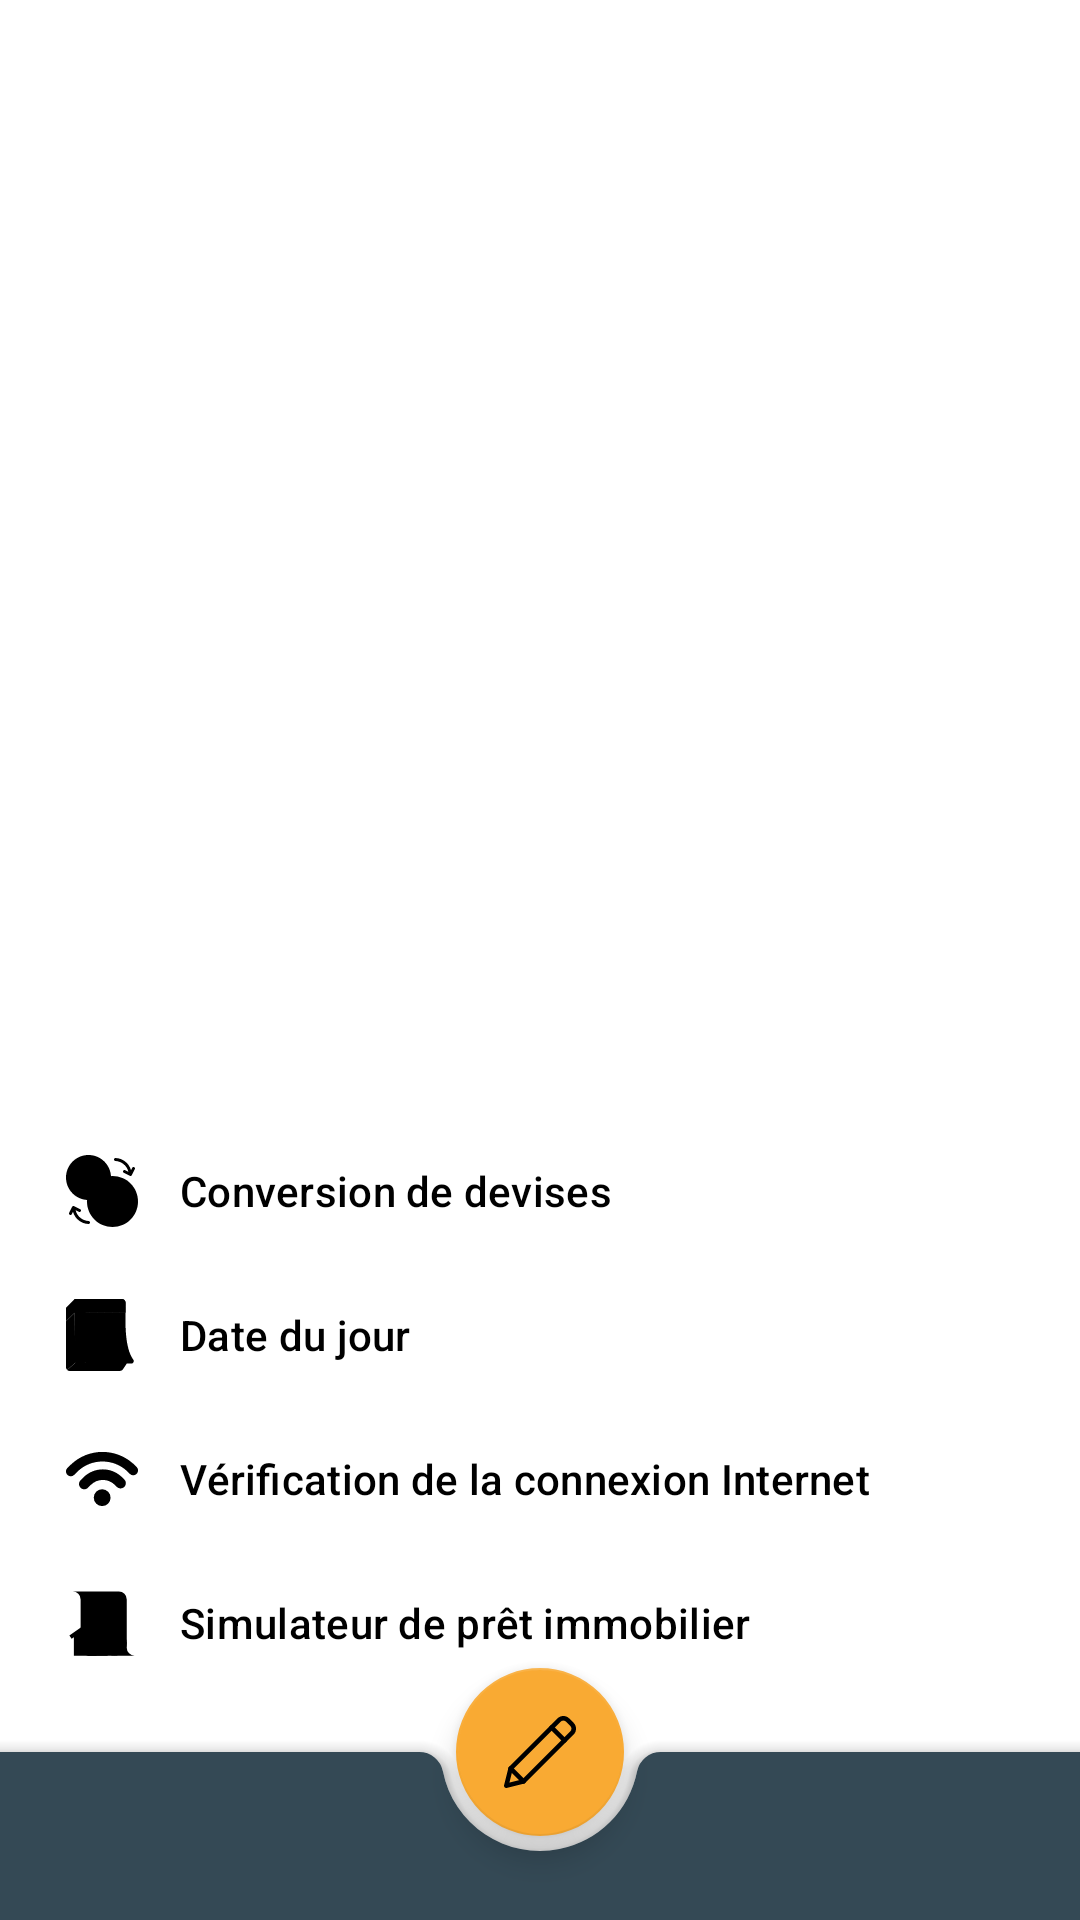

Here is an Android app screen rendered from its layout file. Give the layout XML and the strings, colors and styles it references.
<!-- AndroidManifest.xml: activity theme AppTheme.NoActionBar -->
<!-- res/layout/activity_estate_list.xml -->
<?xml version="1.0" encoding="utf-8"?>
<androidx.coordinatorlayout.widget.CoordinatorLayout xmlns:android="http://schemas.android.com/apk/res/android"
    xmlns:app="http://schemas.android.com/apk/res-auto"
    android:layout_width="match_parent"
    android:layout_height="match_parent">

    <androidx.coordinatorlayout.widget.CoordinatorLayout
        android:layout_width="match_parent"
        android:layout_height="match_parent">

        
        <FrameLayout
            android:id="@+id/scrim"
            android:layout_width="match_parent"
            android:layout_height="match_parent">
            <include layout="@layout/estate_list" />
        </FrameLayout>

        <com.google.android.material.navigation.NavigationView
            android:id="@+id/navigation_view"
            android:layout_width="match_parent"
            android:layout_height="wrap_content"
            android:paddingBottom="75dp"
            app:layout_behavior="@string/bottom_sheet_behavior"
            app:menu="@menu/menu_bottom_actions"
            app:behavior_hideable="true" />
    </androidx.coordinatorlayout.widget.CoordinatorLayout>

    <com.google.android.material.bottomappbar.BottomAppBar
        android:id="@+id/bottom_app_bar"
        android:layout_width="match_parent"
        android:layout_height="wrap_content"
        android:layout_gravity="bottom"
        style="@style/Widget.MaterialComponents.BottomAppBar.PrimarySurface"
        app:navigationIcon="@drawable/ic_menu" />

    <com.google.android.material.floatingactionbutton.FloatingActionButton
        android:id="@+id/button_add_estate"
        android:layout_width="wrap_content"
        android:layout_height="wrap_content"
        android:src="@drawable/ic_pencil"
        android:contentDescription="@string/button_estate_form"
        app:layout_anchor="@id/bottom_app_bar" />
</androidx.coordinatorlayout.widget.CoordinatorLayout>
<!-- res/layout/estate_list.xml (included above) -->
<?xml version="1.0" encoding="utf-8"?>
<androidx.appcompat.widget.LinearLayoutCompat
    xmlns:android="http://schemas.android.com/apk/res/android"
    xmlns:app="http://schemas.android.com/apk/res-auto"
    xmlns:tools="http://schemas.android.com/tools"
    android:layout_width="match_parent"
    android:layout_height="match_parent">

    <androidx.recyclerview.widget.RecyclerView
        android:id="@+id/estate_list"
        android:name="com.openclassrooms.realestatemanager.EstateListFragment"
        android:layout_width="match_parent"
        android:layout_height="match_parent"
        app:layoutManager="LinearLayoutManager"
        tools:context=".ui.list.EstateListActivity"
        tools:listitem="@layout/estate_list_content"
        android:background="@android:color/white"
        android:visibility="gone"/>

    <TextView
        android:id="@+id/estate_list_no_result"
        android:layout_width="match_parent"
        android:layout_height="match_parent"
        android:text="@string/no_result"
        android:textAlignment="center"
        android:textSize="30sp"
        android:textColor="@color/colorPrimary"
        android:gravity="center"
        android:visibility="gone" />
</androidx.appcompat.widget.LinearLayoutCompat>
<!-- res/layout/estate_list_content.xml (included above) -->
<?xml version="1.0" encoding="utf-8"?>
<androidx.constraintlayout.widget.ConstraintLayout
    xmlns:android="http://schemas.android.com/apk/res/android"
    xmlns:app="http://schemas.android.com/apk/res-auto"
    android:layout_width="match_parent"
    android:layout_height="wrap_content"
    android:orientation="vertical">

    <ImageView
        android:id="@+id/item_image"
        android:layout_width="80dp"
        android:layout_height="80dp"
        android:background="#FFFFFF"
        android:contentDescription="Image du bien"
        app:layout_constraintBottom_toBottomOf="parent"
        app:layout_constraintStart_toStartOf="parent"
        app:layout_constraintTop_toTopOf="parent"
        app:srcCompat="@android:drawable/ic_menu_gallery" />

    <TextView
        android:id="@+id/item_name"
        android:layout_width="0dp"
        android:layout_height="wrap_content"
        android:maxLines="1"
        android:ellipsize="end"
        android:text="@string/type"
        android:textStyle="bold"
        android:paddingTop="5dp"
        android:paddingStart="5dp"
        android:paddingEnd="5dp"
        app:layout_constraintStart_toEndOf="@+id/item_image"
        app:layout_constraintEnd_toEndOf="parent"
        app:layout_constraintTop_toTopOf="parent" />

    <TextView
        android:id="@+id/item_city"
        android:layout_width="wrap_content"
        android:layout_height="wrap_content"
        android:maxLines="1"
        android:ellipsize="end"
        android:text="@string/city"
        android:paddingStart="5dp"
        android:paddingEnd="5dp"
        app:layout_constraintBottom_toTopOf="@+id/item_price"
        app:layout_constraintStart_toEndOf="@+id/item_image"
        app:layout_constraintTop_toBottomOf="@+id/item_name" />

    <TextView
        android:id="@+id/item_price"
        android:layout_width="wrap_content"
        android:layout_height="wrap_content"
        android:maxLines="1"
        android:ellipsize="end"
        android:text="@string/price"
        android:textColor="@color/colorAccent"
        android:paddingBottom="5dp"
        android:paddingStart="5dp"
        android:paddingEnd="5dp"
        app:layout_constraintBottom_toBottomOf="parent"
        app:layout_constraintStart_toEndOf="@+id/item_image" />
</androidx.constraintlayout.widget.ConstraintLayout>
<!-- resources referenced by this layout -->
<resources>
  <color name="colorAccent">#F9AA33</color>
  <color name="colorPrimary">#344955</color>
  <!-- drawable ic_pencil (drawable) -->
  <vector android:height="58dp" android:viewportHeight="503.12534"
      android:viewportWidth="503" android:width="58dp" xmlns:android="http://schemas.android.com/apk/res/android">
      <path android:fillColor="#FF000000" android:pathData="m16.051,503.125c-4.18,0 -8.277,-1.641 -11.305,-4.691 -3.969,-3.969 -5.57,-9.73 -4.203,-15.168l30.035,-120.555c0.703,-2.816 2.156,-5.398 4.203,-7.445l338.113,-338.113c22.867,-22.871 60.094,-22.871 82.965,0l30.164,30.164c22.871,22.871 22.871,60.098 0,82.965l-338.109,338.113c-2.051,2.047 -4.633,3.52 -7.445,4.203l-120.555,30.035c-1.281,0.344 -2.563,0.492 -3.863,0.492zM60.531,374.742 L38.004,465.152 128.414,442.625 463.41,107.648c10.391,-10.391 10.391,-27.328 0,-37.719l-30.164,-30.164c-10.41,-10.41 -27.352,-10.391 -37.719,0zM136.605,457.09h0.215zM136.605,457.09"/>
      <path android:fillColor="#FF000000" android:pathData="m422.688,187.008c-4.098,0 -8.195,-1.559 -11.309,-4.691l-90.516,-90.496c-6.254,-6.254 -6.254,-16.387 0,-22.637 6.25,-6.25 16.383,-6.25 22.633,0l90.52,90.52c6.25,6.25 6.25,16.383 0,22.633 -3.16,3.113 -7.254,4.672 -11.328,4.672zM422.688,187.008"/>
      <path android:fillColor="#FF000000" android:pathData="m136.605,473.09c-4.098,0 -8.191,-1.559 -11.305,-4.695l-90.52,-90.516c-6.25,-6.254 -6.25,-16.387 0,-22.637s16.383,-6.25 22.637,0l90.516,90.52c6.25,6.25 6.25,16.383 0,22.633 -3.137,3.137 -7.23,4.695 -11.328,4.695zM136.605,473.09"/>
  </vector>
  <string name="button_estate_form">Ajout/modification d\'un bien</string>
  <string name="city">Ville</string>
  <string name="no_result">Aucun résultat</string>
  <string name="price">Prix</string>
  <string name="type">Type</string>
  <style name="AppTheme.NoActionBar" parent="Theme.MaterialComponents.Light.DarkActionBar">
          <item name="windowActionBar">false</item>
          <item name="windowNoTitle">true</item>
  
          <item name="colorPrimary">@color/colorPrimary</item>
          <item name="colorPrimaryDark">@color/colorPrimaryDark</item>
          <item name="colorSecondary">@color/colorSecondary</item>
          <item name="colorAccent">@color/colorAccent</item>
          <item name="colorError">@color/colorError</item>
      </style>
  <color name="colorPrimaryDark">#232F34</color>
  <color name="colorSecondary">#F9AA33</color>
  <color name="colorError">#F44336</color>
</resources>
